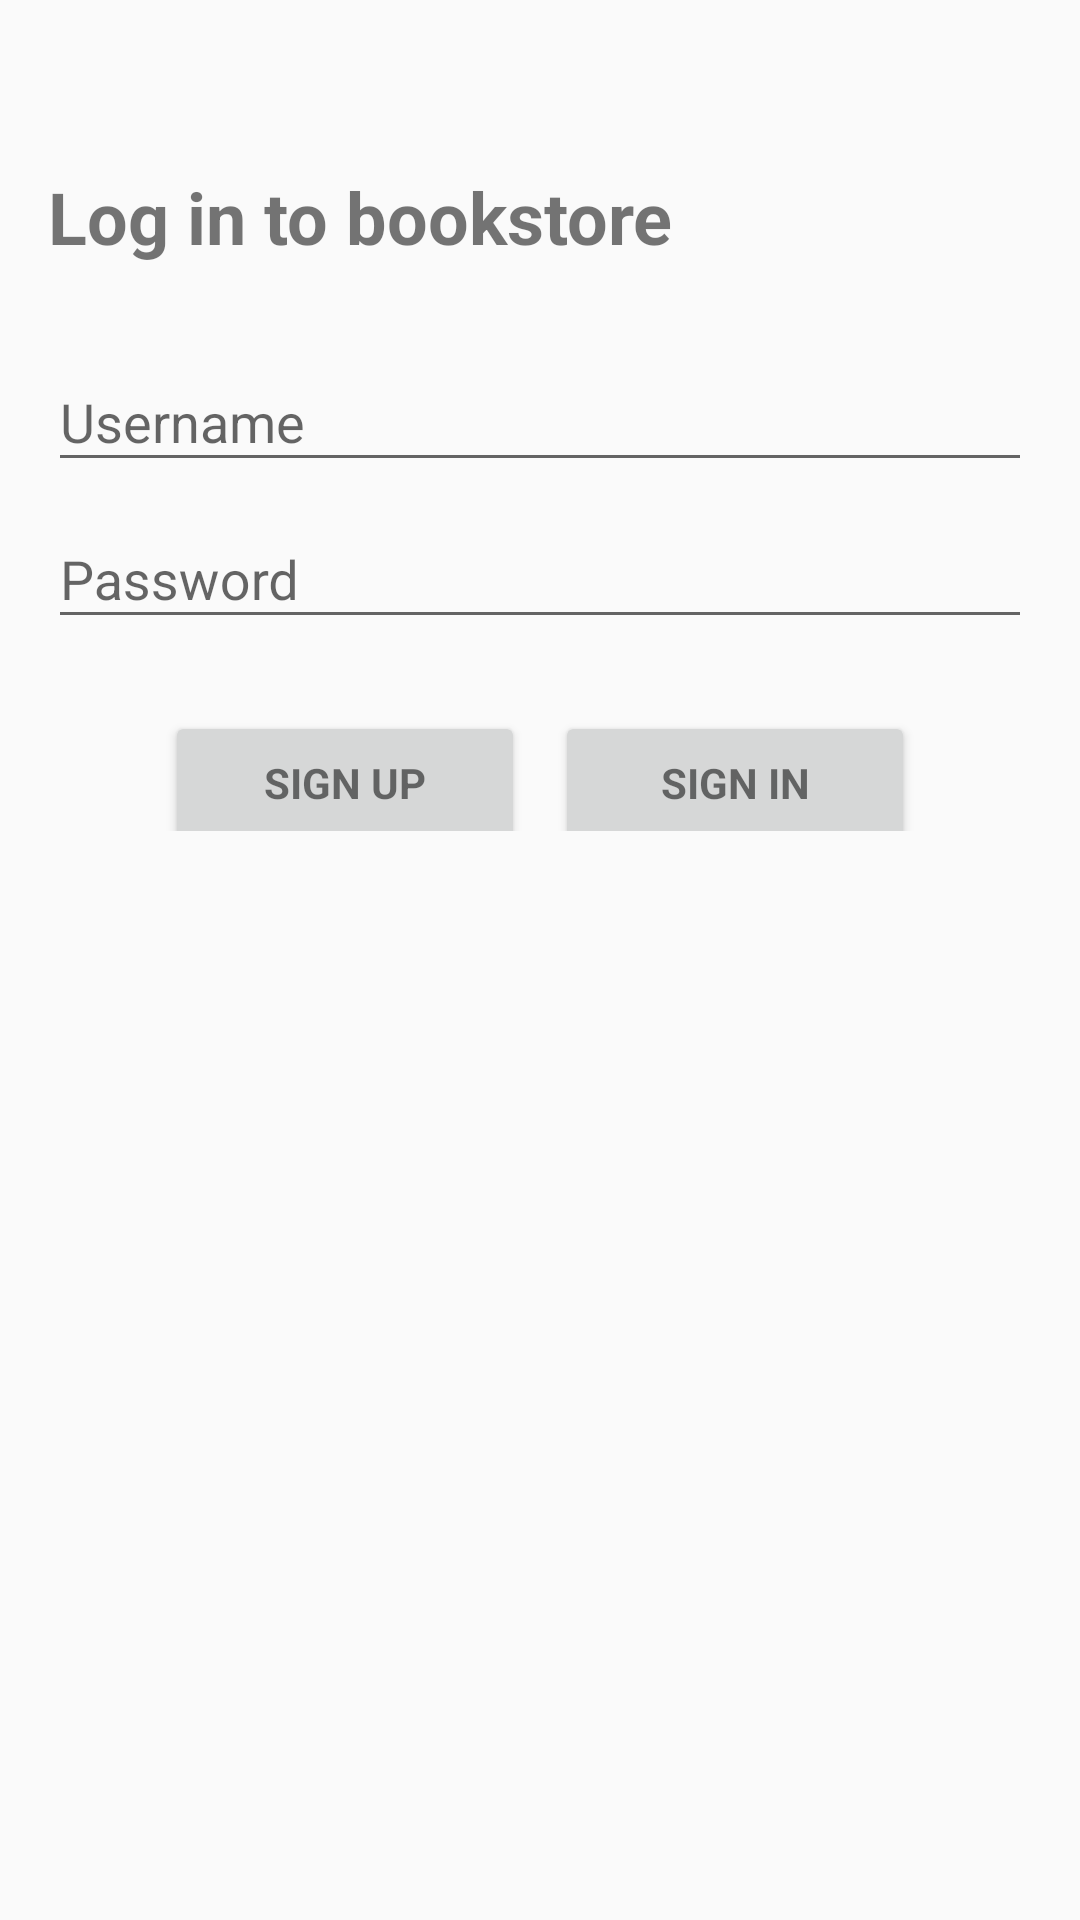

The Android layout XML behind this screen, and the referenced resources:
<!-- AndroidManifest.xml: application theme AppTheme -->
<!-- res/layout/activity_login.xml -->
<LinearLayout xmlns:android="http://schemas.android.com/apk/res/android"
    xmlns:tools="http://schemas.android.com/tools"
    android:layout_width="match_parent"
    android:layout_height="match_parent"
    android:gravity="center_horizontal"
    android:orientation="vertical"
    android:paddingBottom="@dimen/activity_vertical_margin"
    android:paddingLeft="@dimen/activity_horizontal_margin"
    android:paddingRight="@dimen/activity_horizontal_margin"
    android:paddingTop="@dimen/activity_vertical_margin"
    tools:context="com.example.christopher_santana.cs457bookstore.LoginActivity">

    
    <ProgressBar
        android:id="@+id/login_progress"
        style="?android:attr/progressBarStyleLarge"
        android:layout_width="wrap_content"
        android:layout_height="wrap_content"
        android:layout_marginBottom="8dp"
        android:visibility="gone"/>

    <ScrollView
        android:id="@+id/login_form"
        android:layout_width="match_parent"
        android:layout_height="match_parent">

        <LinearLayout
            android:id="@+id/email_login_form"
            android:layout_width="match_parent"
            android:layout_height="wrap_content"
            android:orientation="vertical">

            <TextView
                android:layout_width="wrap_content"
                android:layout_height="wrap_content"
                android:text="Log in to bookstore"
                android:textSize="24dp"
                android:textStyle="bold"
                android:paddingTop="40dp"
                android:paddingBottom="20dp"/>

            <android.support.design.widget.TextInputLayout
                android:layout_width="match_parent"
                android:layout_height="wrap_content">

            <EditText
                android:id="@+id/username"
                android:layout_width="match_parent"
                android:layout_height="wrap_content"
                android:hint="Username"
                android:inputType="textEmailAddress"
                android:maxLines="1" />

            </android.support.design.widget.TextInputLayout>

            <android.support.design.widget.TextInputLayout
                android:layout_width="match_parent"
                android:layout_height="wrap_content">

            <EditText
                android:id="@+id/password"
                android:layout_width="match_parent"
                android:layout_height="wrap_content"
                android:hint="Password"
                android:imeActionId="@+id/login"
                android:imeActionLabel="@string/action_sign_in_short"
                android:imeOptions="actionUnspecified"
                android:inputType="textPassword"
                android:maxLines="1" />

            </android.support.design.widget.TextInputLayout>

            <LinearLayout
                android:layout_width="match_parent"
                android:layout_height="wrap_content"
                android:orientation="horizontal"
                android:gravity="center">
                <Button
                    android:id="@+id/sign_up_button"
                    style="?android:textAppearanceSmall"
                    android:layout_width="120dp"
                    android:layout_height="wrap_content"
                    android:layout_marginTop="16dp"
                    android:layout_marginRight="5dp"
                    android:text="Sign Up"
                    android:textStyle="bold" />
                <Button
                    android:id="@+id/sign_in_button"
                    style="?android:textAppearanceSmall"
                    android:layout_width="120dp"
                    android:layout_height="wrap_content"
                    android:layout_marginTop="16dp"
                    android:layout_marginLeft="5dp"
                    android:text="Sign In"
                    android:textStyle="bold"/>
            </LinearLayout>


        </LinearLayout>
    </ScrollView>
</LinearLayout>
<!-- resources referenced by this layout -->
<resources>
  <dimen name="activity_horizontal_margin">16dp</dimen>
  <dimen name="activity_vertical_margin">16dp</dimen>
  <string name="action_sign_in_short">Sign in</string>
  <style name="AppTheme" parent="Theme.AppCompat.Light.DarkActionBar">
          
          <item name="colorPrimary">@color/colorPrimary</item>
          <item name="colorPrimaryDark">@color/colorPrimaryDark</item>
          <item name="colorAccent">@color/colorAccent</item>
      </style>
  <!-- not gathered from this repository: default colours our renderer supplied (Android Studio template values) -->
  <color name="colorPrimary">#FF6200EE</color>
  <color name="colorPrimaryDark">#FF3700B3</color>
  <color name="colorAccent">#FF03DAC5</color>
</resources>
